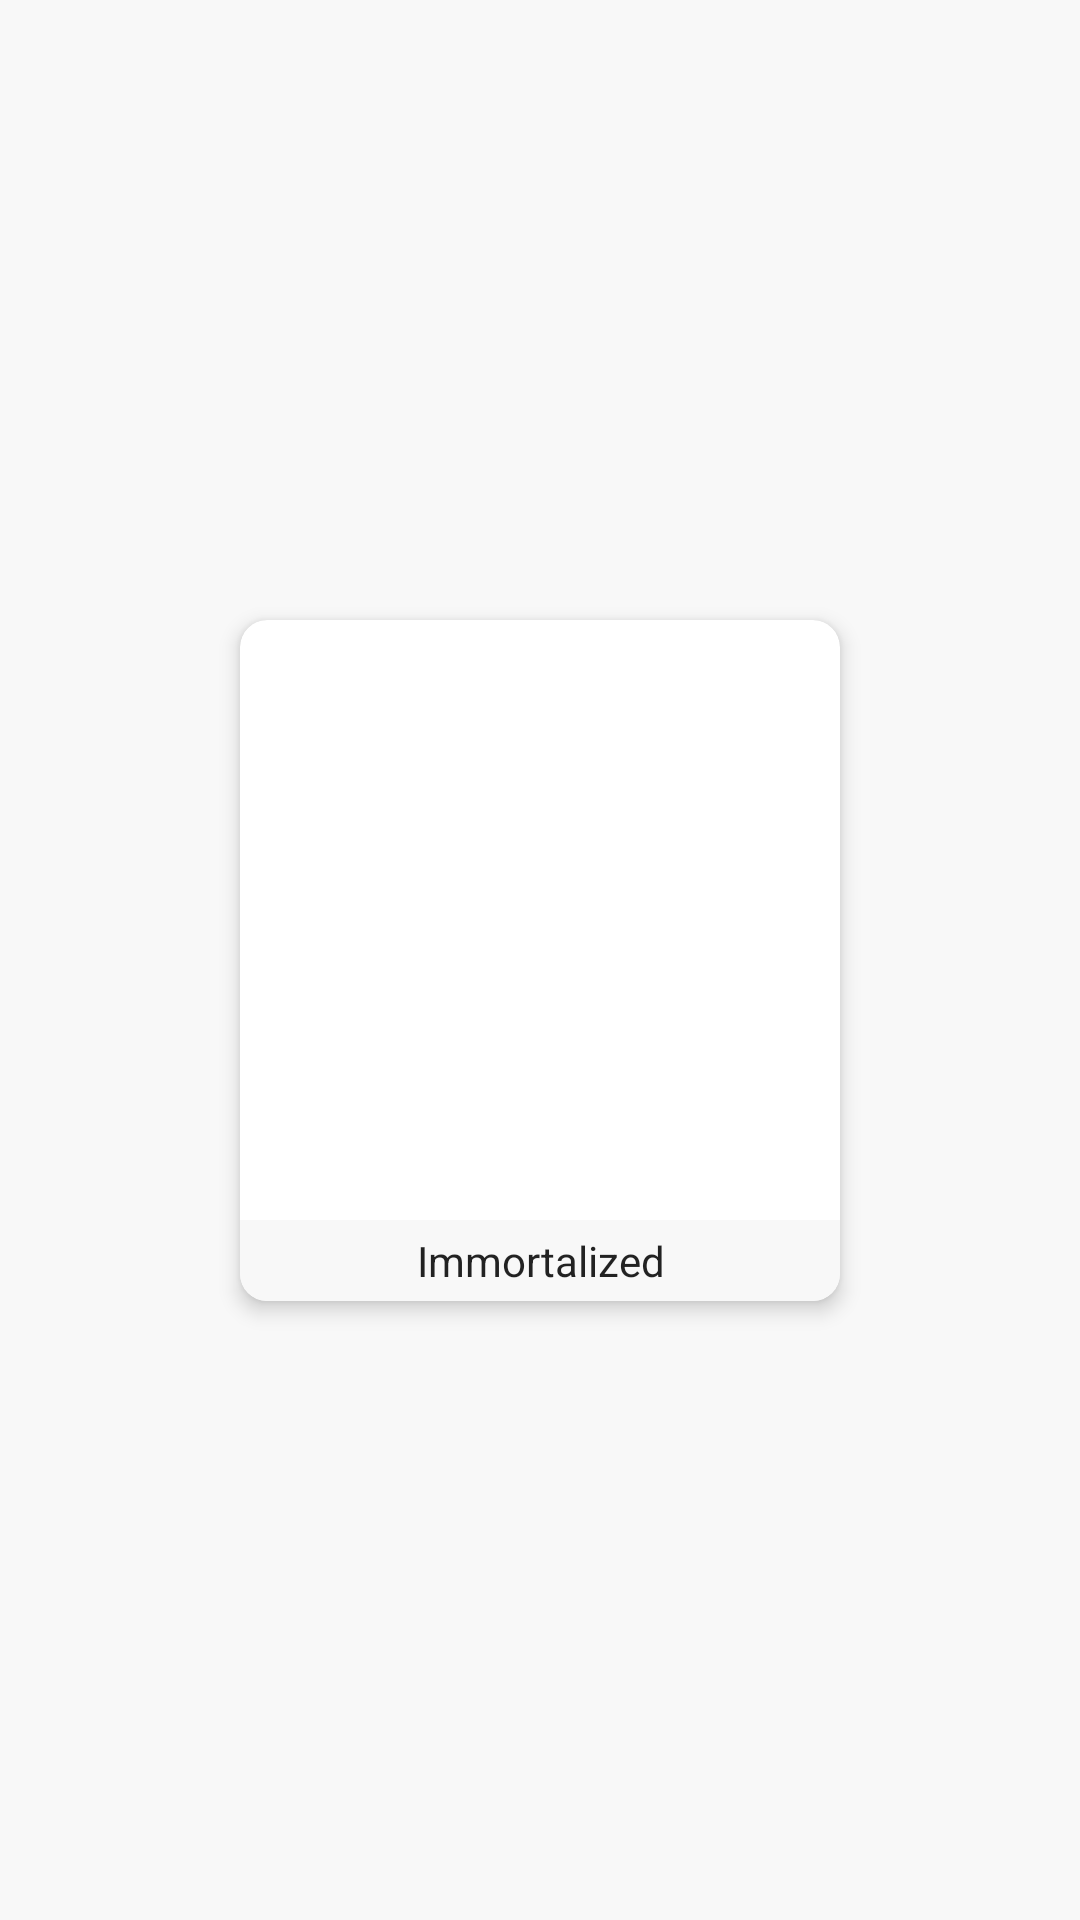

Android layout source for this screen:
<!-- AndroidManifest.xml: application theme AppThemeLight -->
<!-- res/layout/view_suggestion.xml -->
<?xml version="1.0" encoding="utf-8"?>
<android.support.constraint.ConstraintLayout xmlns:android="http://schemas.android.com/apk/res/android"
    xmlns:app="http://schemas.android.com/apk/res-auto"
    xmlns:tools="http://schemas.android.com/tools"
    android:layout_width="wrap_content"
    android:layout_height="wrap_content">

    <android.support.v7.widget.CardView
        android:id="@+id/cv"
        android:layout_width="wrap_content"
        android:layout_height="wrap_content"
        android:layout_margin="8dp"
        android:clickable="true"
        android:foreground="?android:attr/selectableItemBackgroundBorderless"
        app:cardBackgroundColor="?attr/app_card_background"
        app:cardCornerRadius="9dp"
        app:cardElevation="4dp"
        app:layout_constraintBottom_toBottomOf="parent"
        app:layout_constraintEnd_toEndOf="parent"
        app:layout_constraintStart_toStartOf="parent"
        app:layout_constraintTop_toTopOf="parent">

        <RelativeLayout
            android:layout_width="wrap_content"
            android:layout_height="wrap_content">

            <ImageView
                android:id="@+id/iv_art"
                android:layout_width="200dp"
                android:layout_height="200dp"
                android:scaleType="centerCrop" />

            <TextView
                android:id="@+id/tv_name"
                fontPath="fonts/Product Sans Bold.ttf"
                android:layout_width="wrap_content"
                android:layout_height="wrap_content"
                android:layout_alignEnd="@+id/iv_art"
                android:layout_alignStart="@+id/iv_art"
                android:layout_below="@+id/iv_art"
                android:gravity="center"
                android:paddingBottom="4dp"
                android:paddingEnd="2dp"
                android:paddingStart="2dp"
                android:maxLines="3"
                android:background="?android:attr/windowBackground"
                android:paddingTop="4dp"
                android:text="Immortalized"
                android:textAlignment="gravity"
                android:textColor="?attr/app_textColorPrimary"
                android:textSize="14sp"
                tools:ignore="MissingPrefix" />

        </RelativeLayout>
    </android.support.v7.widget.CardView>
</android.support.constraint.ConstraintLayout>
<!-- resources referenced by this layout -->
<resources>
  <style name="AppThemeLight" parent="Theme.AppCompat.Light.DarkActionBar">
  
          <item name="colorPrimary">@color/colorPrimaryLight</item>
          <item name="colorPrimaryDark">@color/colorPrimaryDarkLight</item>
          <item name="colorAccent">@color/colorAccentLight</item>
  
          <item name="android:navigationBarColor">@color/status_navigation_bar_color_light</item>
          <item name="android:statusBarColor">@color/status_navigation_bar_color_light</item>
  
          <item name="android:windowBackground">@color/window_background_light</item>
  
          <item name="windowNoTitle">true</item>
          <item name="windowActionBar">false</item>
  
          //mudar as cores dos elementos ao mudar de tema
          <item name="app_textColorPrimary">@color/text_primary_light</item>
          <item name="app_textColorSecondary">@color/text_secondary_light</item>
          <item name="app_playing_now_view_color">@color/playing_now_view_light</item>
          <item name="app_card_background">@color/card_background_light</item>
  
      </style>
  <color name="colorPrimaryLight">#dcd9d9</color>
  <color name="colorPrimaryDarkLight">#313131</color>
  <color name="colorAccentLight">#e100a9</color>
  <color name="status_navigation_bar_color_light">#DBDBDB</color>
  <color name="window_background_light">#F8F8F8</color>
  
      // tema escuro
  <color name="text_primary_light">#dc000000</color>
  <color name="text_secondary_light">#89000000</color>
  
      // outras cores
  <color name="playing_now_view_light">#FFFFFF</color>
  <color name="card_background_light">#FFFFFF</color>
</resources>
